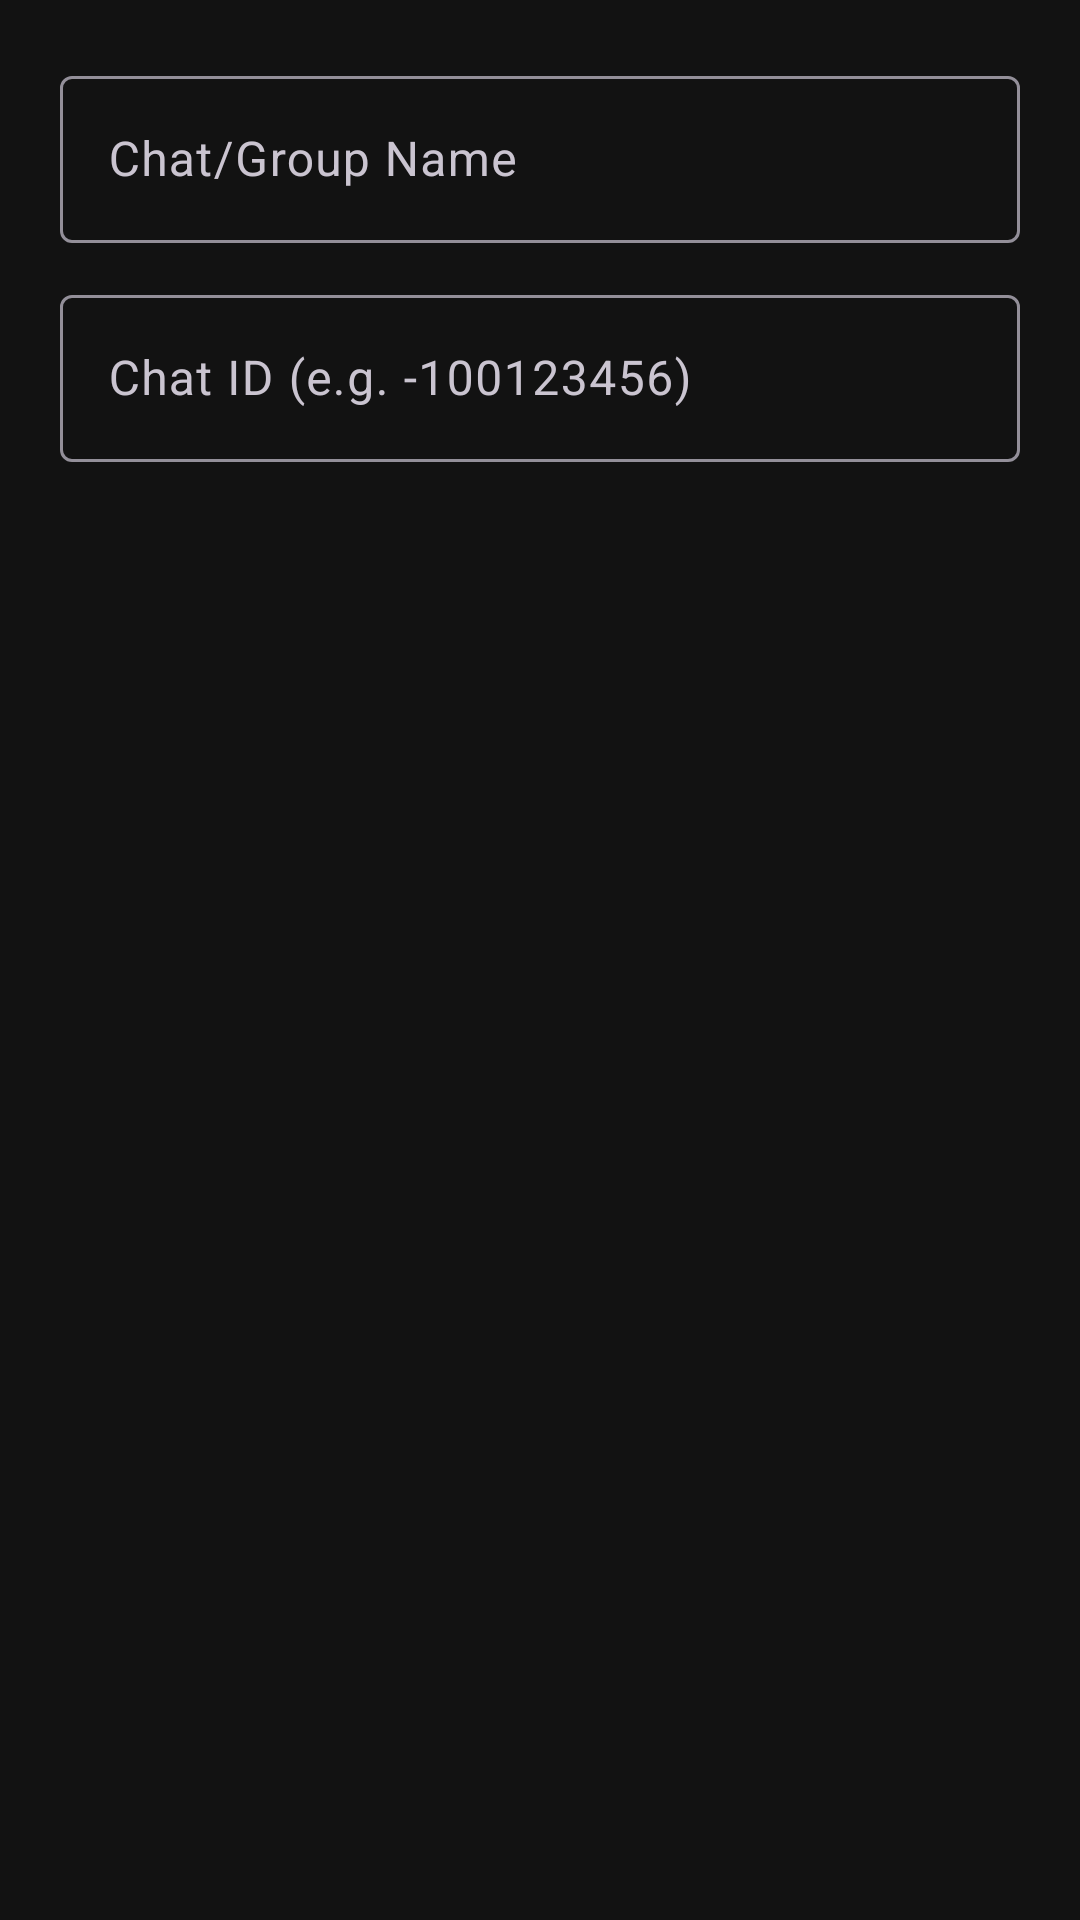

The Android layout XML behind this screen, and the referenced resources:
<!-- AndroidManifest.xml: application theme Theme.NotiLogger -->
<!-- res/layout/dialog_add_chat.xml -->
<?xml version="1.0" encoding="utf-8"?>
<LinearLayout xmlns:android="http://schemas.android.com/apk/res/android"
    android:layout_width="match_parent"
    android:layout_height="wrap_content"
    android:orientation="vertical"
    android:padding="20dp">

    <com.google.android.material.textfield.TextInputLayout
        android:layout_width="match_parent"
        android:layout_height="wrap_content"
        android:hint="Chat/Group Name">

        <com.google.android.material.textfield.TextInputEditText
            android:id="@+id/etChatName"
            android:layout_width="match_parent"
            android:layout_height="wrap_content"
            android:inputType="textCapWords"
            android:textColor="#FFFFFF"/>
    </com.google.android.material.textfield.TextInputLayout>

    <com.google.android.material.textfield.TextInputLayout
        android:layout_width="match_parent"
        android:layout_height="wrap_content"
        android:layout_marginTop="12dp"
        android:hint="Chat ID (e.g. -100123456)">

        <com.google.android.material.textfield.TextInputEditText
            android:id="@+id/etChatID"
            android:layout_width="match_parent"
            android:layout_height="wrap_content"
            android:inputType="text"
            android:textColor="#FFFFFF"/>
    </com.google.android.material.textfield.TextInputLayout>

</LinearLayout>
<!-- resources referenced by this layout -->
<resources>
  <style name="Theme.NotiLogger" parent="Theme.Material3.Dark.NoActionBar">
          <item name="colorPrimary">#BB86FC</item>
          <item name="colorPrimaryVariant">#3700B3</item>
          <item name="colorOnPrimary">#000000</item>
          <item name="android:textColorPrimary">#FFFFFF</item> <item name="android:windowBackground">#121212</item>
          <item name="android:statusBarColor">#121212</item>
      </style>
</resources>
